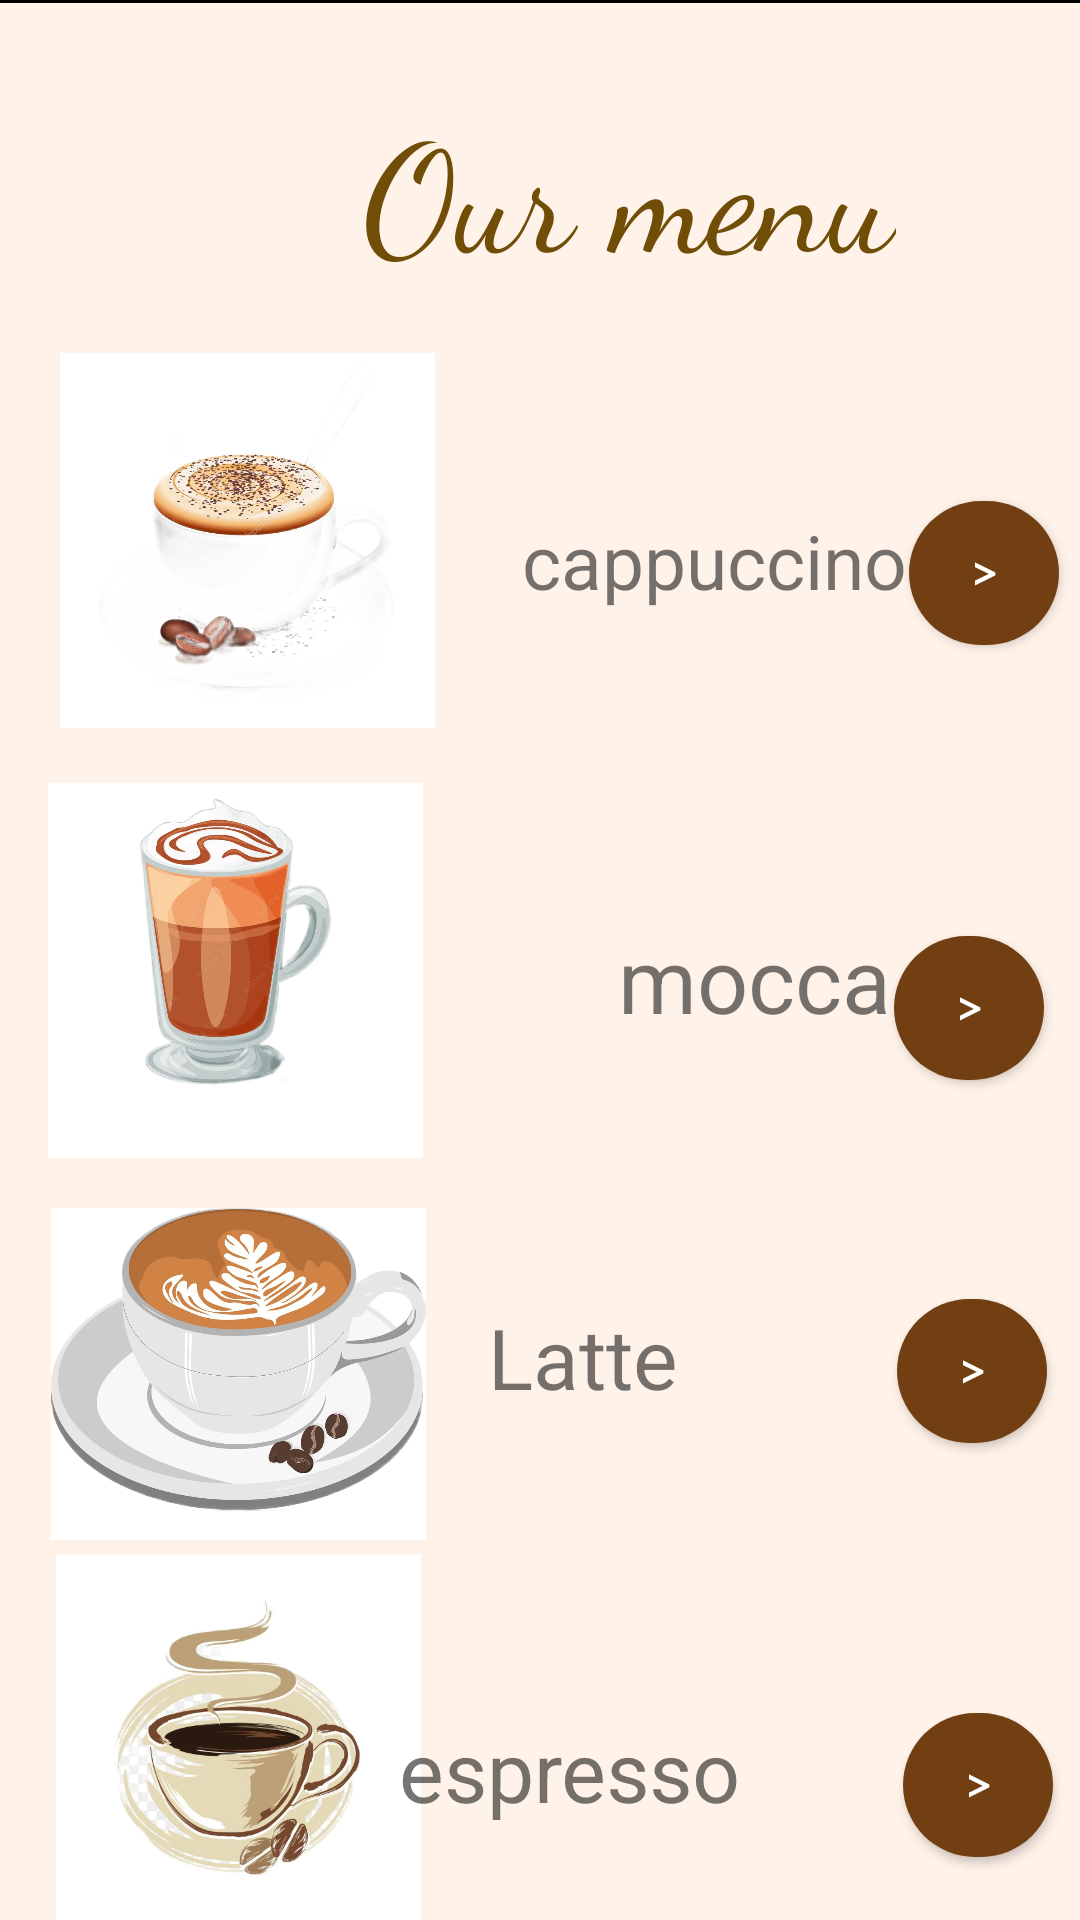

Write the Android layout XML for this screen, with the resource values it uses.
<!-- AndroidManifest.xml: application theme Theme.CoffeeShop -->
<!-- res/layout/activity_main_menu.xml -->
<?xml version="1.0" encoding="utf-8"?>
<RelativeLayout xmlns:android="http://schemas.android.com/apk/res/android"
    xmlns:app="http://schemas.android.com/apk/res-auto"
    xmlns:tools="http://schemas.android.com/tools"
    android:id="@+id/action5"
    android:layout_width="match_parent"
    android:background="#fff2e9"
    android:layout_height="match_parent"
    tools:context=".main_menu">


        <ImageView
            android:id="@+id/imageView2"
            android:layout_width="125dp"
            android:layout_height="160dp"
            android:layout_marginLeft="20dp"
            android:layout_marginTop="100dp"
            app:srcCompat="@drawable/cuppuccino_logo" />

        <TextView
            android:id="@+id/cappuccino"
            android:layout_width="wrap_content"
            android:layout_height="wrap_content"
            android:layout_centerHorizontal="true"
            android:layout_marginLeft="29dp"
            android:layout_marginTop="170dp"
            android:layout_toRightOf="@id/imageView2"
            android:fontFamily="sans-serif"
            android:text="cappuccino"
            android:textSize="25dp"
            tools:layout_editor_absoluteY="89dp" />

        <ImageView
            android:id="@+id/imageView3"
            android:layout_width="125dp"
            android:layout_height="160dp"
            android:layout_below="@id/imageView2"
            android:layout_alignParentStart="true"
            android:layout_centerVertical="true"
            android:layout_marginStart="17dp"
            android:layout_marginLeft="20dp"
            android:layout_marginTop="118dp"
            app:srcCompat="@drawable/latte_logo" />

        <TextView
            android:id="@+id/textView6"
            android:layout_width="wrap_content"
            android:layout_height="wrap_content"
            android:layout_below="@id/cappuccino"
            android:layout_alignParentLeft="false"
            android:layout_alignParentEnd="true"
            android:layout_centerInParent="true"
            android:layout_marginLeft="57dp"
            android:layout_marginTop="230dp"
            android:layout_marginEnd="134dp"
            android:fontFamily="sans-serif"
            android:text="Latte"
            android:textSize="28dp" />

        <ImageView
            android:id="@+id/mochaa"
            android:layout_width="125dp"
            android:layout_height="160dp"
            android:layout_below="@id/imageView2"
            android:layout_alignParentStart="true"
            android:layout_marginStart="16dp"
            android:layout_marginLeft="20dp"
            android:layout_marginTop="-17dp"
            app:srcCompat="@drawable/mocha_logo" />

        <ImageView
            android:id="@+id/espresso"
            android:layout_width="125dp"
            android:layout_height="160dp"
            android:layout_below="@id/mochaa"
            android:layout_marginLeft="17dp"
            android:layout_marginTop="115dp"
            app:srcCompat="@drawable/espresso_logo" />

        <TextView
            android:id="@+id/textmocca"
            android:layout_width="wrap_content"
            android:layout_height="wrap_content"
            android:layout_below="@id/imageView2"
            android:layout_centerHorizontal="true"
            android:layout_marginLeft="65dp"
            android:layout_marginTop="46dp"
            android:layout_toRightOf="@id/mochaa"
            android:fontFamily="sans-serif"
            android:text="mocca"
            android:textSize="30dp"
            tools:layout_editor_absoluteX="170dp"
            tools:layout_editor_absoluteY="228dp" />

        <TextView
            android:id="@+id/textView7"
            android:layout_width="wrap_content"
            android:layout_height="52dp"
            android:layout_below="@id/textmocca"
            android:layout_alignRight="@id/espresso"
            android:layout_alignParentEnd="true"
            android:layout_centerHorizontal="true"
            android:layout_marginLeft="22dp"
            android:layout_marginTop="225dp"
            android:layout_marginEnd="113dp"
            android:layout_marginRight="-156dp"
            android:fontFamily="sans-serif"
            android:rotationX="1"
            android:text="espresso"
            android:textSize="28dp" />

        <View
            android:id="@+id/divider"
            android:layout_width="match_parent"
            android:layout_height="1dp"
            android:background="@color/black" />

        <Button
            android:id="@+id/action1"
            android:layout_width="50dp"
            android:layout_height="wrap_content"
            android:layout_alignParentTop="true"
            android:layout_alignParentEnd="true"
            android:layout_marginTop="167dp"
            android:layout_marginEnd="7dp"
            android:background="@drawable/round_button"
            android:text=">"
            android:textColor="@color/white"
            android:textStyle="bold"
            android:typeface="monospace" />

        <Button
            android:id="@+id/action2"
            android:layout_width="50dp"
            android:layout_height="wrap_content"
            android:layout_alignParentTop="true"
            android:layout_alignParentEnd="true"
            android:layout_marginTop="433dp"
            android:layout_marginEnd="11dp"
            android:background="@drawable/round_button"
            android:text=">"
            android:textColor="@color/white"
            android:textStyle="bold"
            android:typeface="monospace" />

        <Button
            android:id="@+id/action3"
            android:layout_width="50dp"
            android:layout_height="wrap_content"
            android:layout_alignParentTop="true"
            android:layout_alignParentEnd="true"
            android:layout_marginTop="312dp"
            android:layout_marginEnd="12dp"
            android:background="@drawable/round_button"
            android:text=">"
            android:textColor="@color/white"
            android:textStyle="bold"
            android:typeface="monospace" />

        <Button
            android:id="@+id/action4"
            android:layout_width="50dp"
            android:layout_height="wrap_content"
            android:layout_alignParentTop="true"
            android:layout_alignParentEnd="true"
            android:layout_marginTop="571dp"
            android:layout_marginEnd="9dp"
            android:background="@drawable/round_button"
            android:text=">"
            android:textColor="@color/white"
            android:textStyle="bold"
            android:typeface="monospace" />

        <TextView
            android:id="@+id/textView9"
            android:layout_width="wrap_content"
            android:layout_height="wrap_content"
            android:layout_alignParentStart="true"
            android:layout_alignParentTop="true"
            android:layout_marginStart="121dp"
            android:layout_marginTop="28dp"
            android:fontFamily="cursive"
            android:text="Our menu"
            android:textColor="#704E08"
            android:textSize="50dp" />


</RelativeLayout>
<!-- resources referenced by this layout -->
<resources>
  <!-- drawable cuppuccino_logo: jpg bitmap (drawable, 122569 bytes) -->
  <!-- drawable espresso_logo: jpg bitmap (drawable, 73942 bytes) -->
  <!-- drawable latte_logo: jpg bitmap (drawable, 145664 bytes) -->
  <!-- drawable mocha_logo: jpg bitmap (drawable, 120842 bytes) -->
  <!-- drawable round_button (drawable) -->
  <?xml version="1.0" encoding="utf-8"?>
  <shape xmlns:android="http://schemas.android.com/apk/res/android">
      <solid android:color="#713f12"/>
      <corners
          android:topRightRadius="45dp"
          android:topLeftRadius="45dp"
          android:bottomLeftRadius="45dp"
          android:bottomRightRadius="45dp"
          />
  
  </shape>
  <style name="Theme.CoffeeShop" parent="Theme.AppCompat.Light.NoActionBar">
          
          <item name="colorPrimary">@color/purple_500</item>
          <item name="colorPrimaryVariant">@color/purple_700</item>
          <item name="colorOnPrimary">@color/white</item>
          
          <item name="colorSecondary">@color/teal_200</item>
          <item name="colorSecondaryVariant">@color/teal_700</item>
          <item name="colorOnSecondary">@color/black</item>
          
          <item name="android:statusBarColor">?attr/colorPrimaryVariant</item>
          
      </style>
  <!-- not gathered from this repository: default colours our renderer supplied (Android Studio template values) -->
  <color name="purple_500">#FF6200EE</color>
  <color name="purple_700">#FF3700B3</color>
  <color name="teal_200">#FF03DAC5</color>
  <color name="teal_700">#FF018786</color>
  <color name="black">#FF000000</color>
  <color name="white">#FFFFFFFF</color>
</resources>
